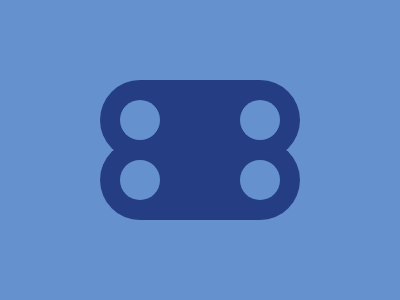

Here is a drawing made with CSS. Write the source that renders it.

<p>
  <style>
    * {
      * {
        border-radius: 40px;
      }
      + * {
        background: #243d83;
        margin: 80 100 140;
        -webkit-box-reflect: below -20px;
      }
      background: #6592cf;
    }
    p {
      position: fixed;
      padding: 20;
      margin: 20;
      box-shadow: 120px 0#6592CF;
    }
  </style>
</p>
